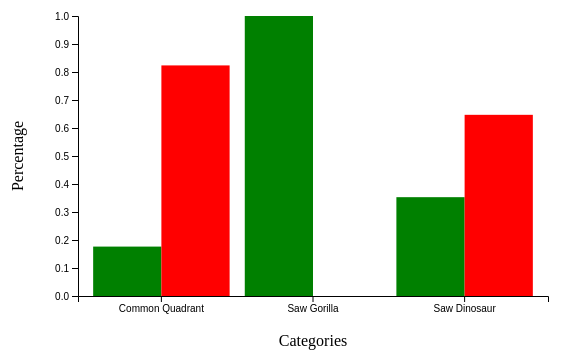
D3 v5 page, settled after 360 driven frames (6 s of simulated time); the page loaded 1 data file(s).


    // Load CSV data
    d3.csv("a3Results.csv").then(function(data) {
        // Process the data
        data.forEach(function(d) {
            d.commonQuadrant = +d.commonQuadrant;
            d.sawGorilla = +d.sawGorilla;
            d.sawDinosaur = +d.sawDinosaur;
        });

        // Calculate accuracy and error for each category
        const accuracyCommonQuadrant = d3.mean(data, d => d.commonQuadrant === 0 ? 1 : 0);
        const errorCommonQuadrant = 1 - accuracyCommonQuadrant;

        const accuracySawGorilla = d3.mean(data, d => d.sawGorilla === 0 ? 1 : 0);
        const errorSawGorilla = 1 - accuracySawGorilla;

        const accuracySawDinosaur = d3.mean(data, d => d.sawDinosaur === 1 ? 1 : 0);
        const errorSawDinosaur = 1 - accuracySawDinosaur;

        // Log the results
        console.log("Accuracy - Common Quadrant:", accuracyCommonQuadrant);
        console.log("Error - Common Quadrant:", errorCommonQuadrant);

        console.log("Accuracy - Saw Gorilla:", accuracySawGorilla);
        console.log("Error - Saw Gorilla:", errorSawGorilla);

        console.log("Accuracy - Saw Dinosaur:", accuracySawDinosaur);
        console.log("Error - Saw Dinosaur:", errorSawDinosaur);

        // Create bar graph
        const categories = ["Common Quadrant", "Saw Gorilla", "Saw Dinosaur"];
        const accuracies = [accuracyCommonQuadrant, accuracySawGorilla, accuracySawDinosaur];
        const errors = [errorCommonQuadrant, errorSawGorilla, errorSawDinosaur];

        // Set up chart dimensions
        const margin = { top: 50, right: 50, bottom: 70, left: 80 };
        const width = 600 - margin.left - margin.right;
        const height = 400 - margin.top - margin.bottom;

        // Create SVG element
        const svg = d3.select("#chart")
            .append("svg")
            .attr("width", width + margin.left + margin.right)
            .attr("height", height + margin.top + margin.bottom)
            .append("g")
            .attr("transform", "translate(" + margin.left + "," + margin.top + ")");

        // Set up the scales
        const xScale = d3.scaleBand()
            .domain(categories)
            .range([0, width])
            .padding(0.1);

        const yScale = d3.scaleLinear()
            .domain([0, 1])
            .range([height, 0]);

        // Draw bars for accuracy and error
        svg.selectAll(".bar-accuracy")
            .data(accuracies)
            .enter().append("rect")
            .attr("class", "bar-accuracy")
            .attr("x", (d, i) => xScale(categories[i]))
            .attr("y", d => yScale(d))
            .attr("width", xScale.bandwidth() / 2)
            .attr("height", d => height - yScale(d))
            .style("fill", "green");

        svg.selectAll(".bar-error")
            .data(errors)
            .enter().append("rect")
            .attr("class", "bar-error")
            .attr("x", (d, i) => xScale(categories[i]) + xScale.bandwidth() / 2)
            .attr("y", d => yScale(d))
            .attr("width", xScale.bandwidth() / 2)
            .attr("height", d => height - yScale(d))
            .style("fill", "red");

        // Add X axis
        svg.append("g")
            .attr("transform", "translate(0," + height + ")")
            .call(d3.axisBottom(xScale));

        // Add Y axis
        svg.append("g")
            .call(d3.axisLeft(yScale));

        // Add X axis label
        svg.append("text")
            .attr("text-anchor", "middle")
            .attr("transform", "translate(" + (width / 2) + "," + (height + margin.bottom - 20) + ")")
            .text("Categories");

        // Add Y axis label
        svg.append("text")
            .attr("text-anchor", "middle")
            .attr("transform", "rotate(-90)")
            .attr("y", 0 - margin.left + 25)
            .attr("x", 0 - (height / 2))
            .text("Percentage");
    });



### data: a3Results.csv
commonQuadrant, sawGorilla, sawDinosaur
0, 0, 0
1, 0, 1
1, 0, 0
1, 0, 0
0, 0, 0
1, 0, 1
1, 0, 1
1, 0, 0
1, 0, 1
1, 0, 0
1, 0, 1
1, 0, 0
1, 0, 0
0, 0, 0
1, 0, 1
1, 0, 0
1, 0, 0